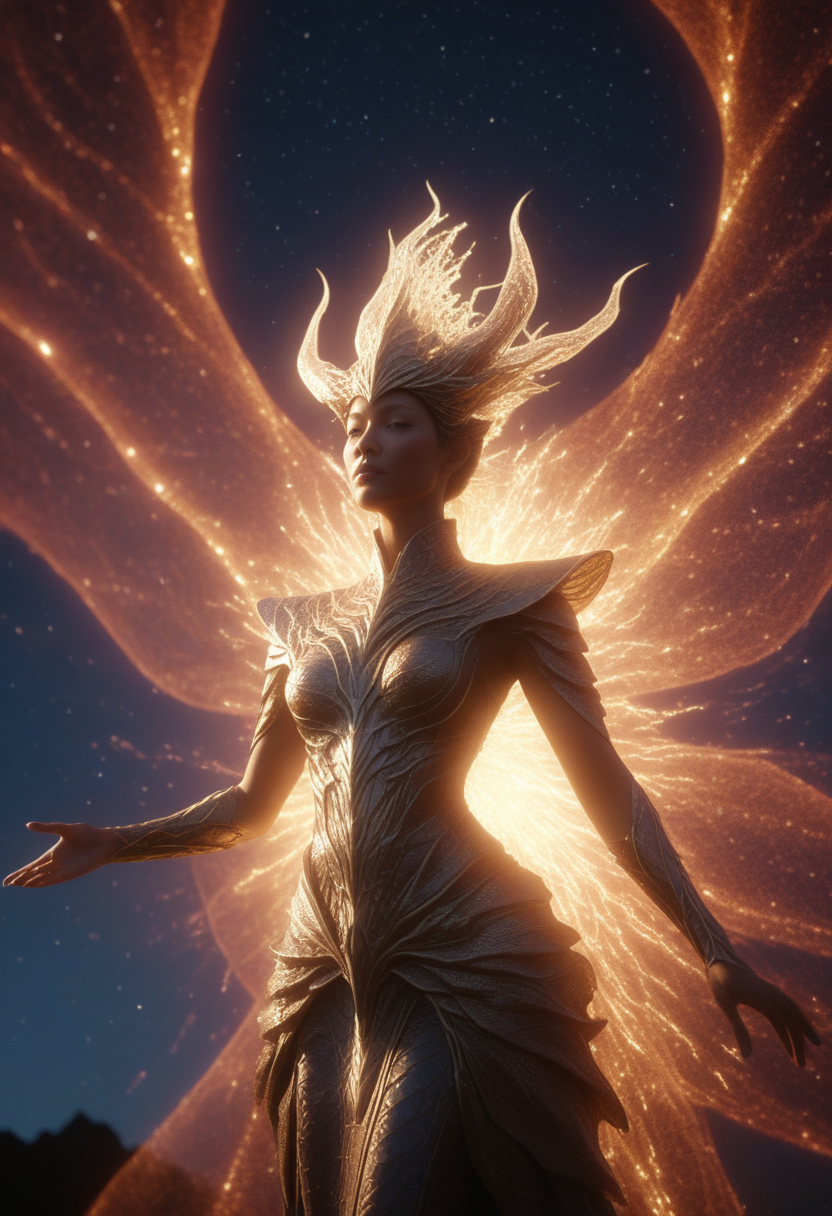
Generation parameters embedded in this image by AUTOMATIC1111 Stable Diffusion web UI or a fork of it (Forge, ...) (PNG 'parameters' text chunk):
oracle queen aria, wind blown dragons breath in the shape of laniakea supercluster, back light, rimligh, cinematic

Steps: 22, Sampler: Euler a, CFG scale: 3.5, Seed: 3195236108, Size: 832x1216, Model hash: ccbf759201, Model: AIPG add X, VAE hash: 235745af8d, VAE: madebyollinsdxl-vae-fp16-fix.safetensors, ENSD: 2828, Discard penultimate sigma: True, SGM noise multiplier: True, Version: f0.0.17v1.8.0rc-latest-276-g29be1da7